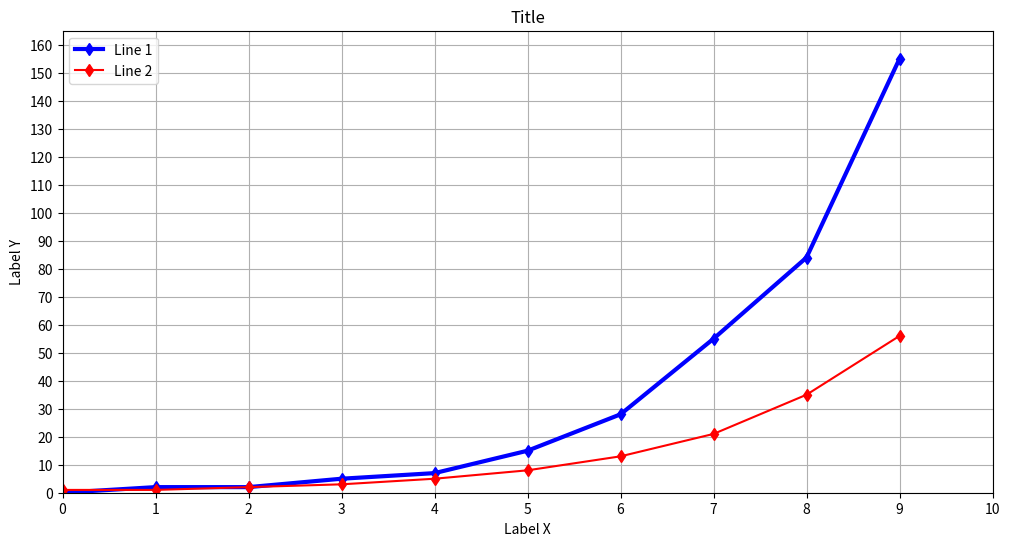

The matplotlib source for this figure:
import matplotlib.pyplot as plt
import matplotlib.ticker as ticker
import numpy as np

fig, ax = plt.subplots(1, 1, figsize=(12, 6))

x = np.linspace(0, 9, 10)
y1 = np.array([0, 2, 2, 5, 7, 15, 28, 55, 84, 155])
y2 = np.array([1, 1, 2, 3, 5, 8, 13, 21, 35, 56])

ax.plot(x, y1, color='blue', marker='d', label='Line 1', linewidth=3, markersize=6)
ax.plot(x, y2, color='red', marker='d', label='Line 2')
ax.set_title("Title")

ax.set_xlabel("Label X")
ax.set_ylabel("Label Y")
ax.set_xlim(x.min(), x.max() + 1)
ax.set_ylim(y1.min(), y1.max() + 10)
ax.xaxis.set_major_locator(ticker.MultipleLocator(1))
ax.yaxis.set_major_locator(ticker.MultipleLocator(10))
ax.grid(True)

ax.legend(loc='best', frameon=True)
plt.show()